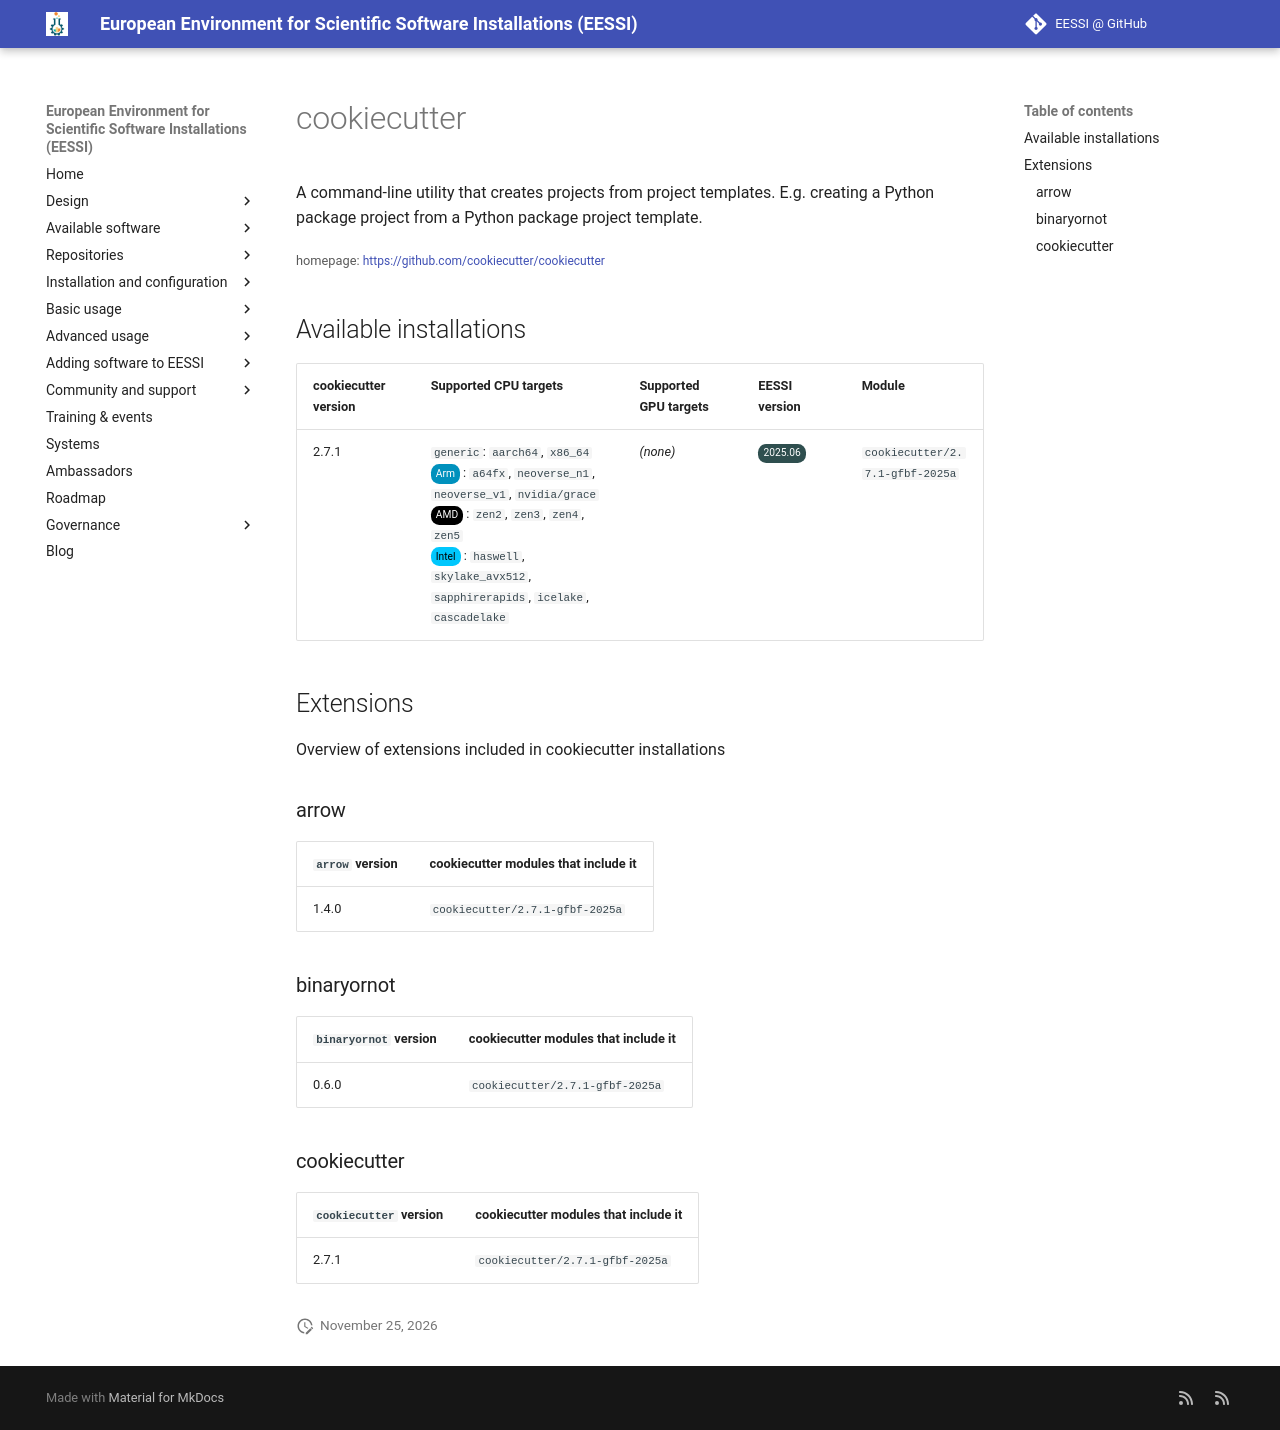

repository: EESSI/docs · page: available_software/detail/cookiecutter/index.html · generator: mkdocs

---
json_ld:
  '@context': https://schema.org
  '@type': SoftwareApplication
  applicationCategory: DeveloperApplication
  description: 'A command-line utility that creates projects from project templates.

    E.g. creating a Python package project from a Python package project template.'
  license: Not confirmed
  name: cookiecutter
  offers:
    '@type': Offer
    price: 0
  operatingSystem: LINUX
  review:
    '@type': Review
    author:
      '@type': Organization
      name: EESSI
    reviewBody: Application has been successfully made available on all architectures
      supported by EESSI
    reviewRating:
      '@type': Rating
      ratingValue: 5
  softwareRequirements: See https://www.eessi.io/docs/ for how to make EESSI available
    on your system
  softwareVersion: '[''2.7.1'']'
  url: https://github.com/cookiecutter/cookiecutter
---
# cookiecutter


A command-line utility that creates projects from project templates.
E.g. creating a Python package project from a Python package project template.

<small>homepage: </small><span class="software-link">[https://github.com/cookiecutter/cookiecutter](https://github.com/cookiecutter/cookiecutter)</span>

## Available installations


|cookiecutter version|Supported CPU targets|Supported GPU targets|EESSI version|Module|
| --- | --- | --- | --- | --- |
|2.7.1|`generic`: `aarch64`, `x86_64`<br/><span class="software-cpu-arm">Arm</span>: `a64fx`, `neoverse_n1`, `neoverse_v1`, `nvidia/grace`<br/><span class="software-cpu-amd">AMD</span>: `zen2`, `zen3`, `zen4`, `zen5`<br/><span class="software-cpu-intel">Intel</span>: `haswell`, `skylake_avx512`, `sapphirerapids`, `icelake`, `cascadelake`<br/>|*(none)*|<span class="software-eessi-version-202506">2025.06</span>|`cookiecutter/2.7.1-gfbf-2025a`|

## Extensions

Overview of extensions included in cookiecutter installations


### arrow


|`arrow` version|cookiecutter modules that include it|
| --- | --- |
|1.4.0|`cookiecutter/2.7.1-gfbf-2025a`|

### binaryornot


|`binaryornot` version|cookiecutter modules that include it|
| --- | --- |
|0.6.0|`cookiecutter/2.7.1-gfbf-2025a`|

### cookiecutter


|`cookiecutter` version|cookiecutter modules that include it|
| --- | --- |
|2.7.1|`cookiecutter/2.7.1-gfbf-2025a`|
